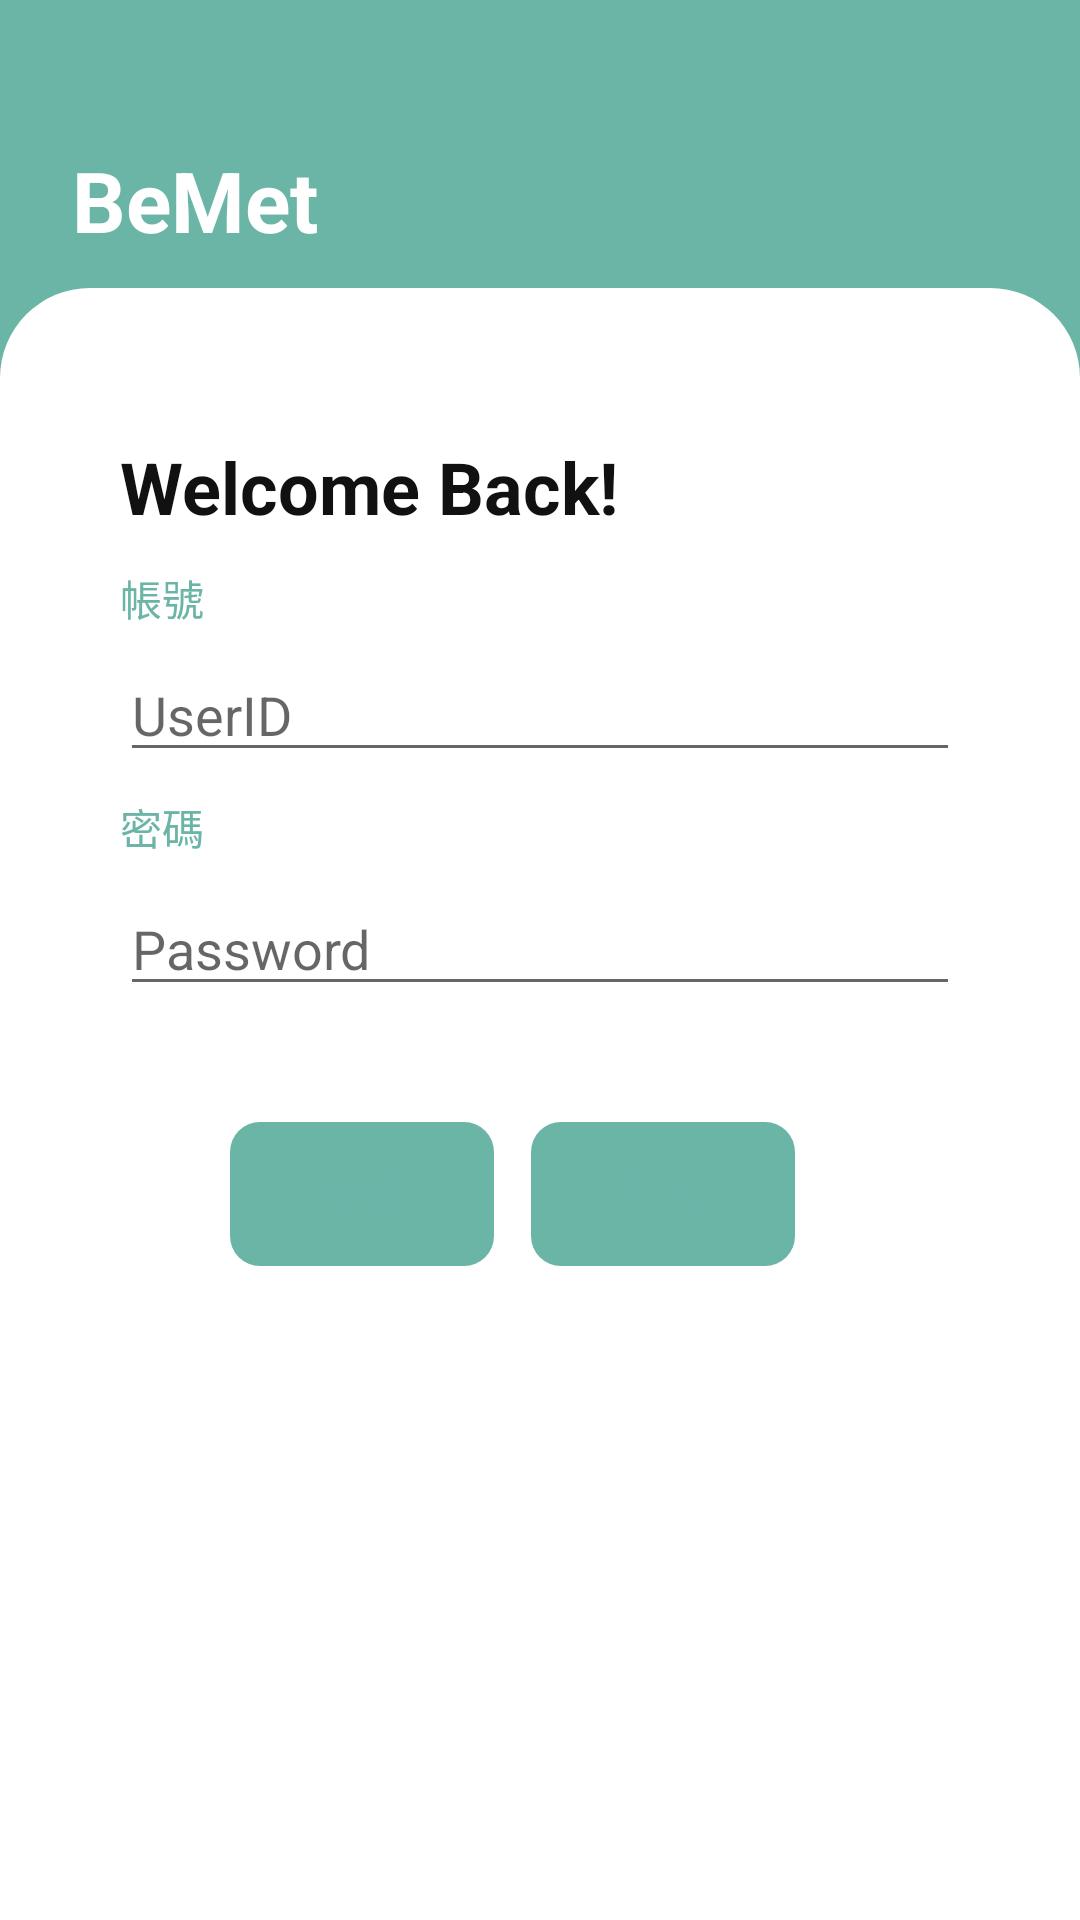

The Android layout XML behind this screen, and the referenced resources:
<!-- AndroidManifest.xml: application theme AppTheme -->
<!-- res/layout/login.xml -->
<?xml version="1.0" encoding="utf-8"?>
<androidx.constraintlayout.widget.ConstraintLayout xmlns:android="http://schemas.android.com/apk/res/android"
    xmlns:applicationContext="http://schemas.android.com/apk/res-auto"
    xmlns:tools="http://schemas.android.com/tools"
    android:id="@+id/container"
    android:layout_width="match_parent"
    android:layout_height="match_parent"
    android:background="@color/colorPrimary"
    android:paddingLeft="0dp"
    android:paddingTop="@dimen/activity_vertical_margin"
    android:paddingRight="0dp"
    android:paddingBottom="0dp"
    tools:context=".activity.LoginActivity">

    <TextView
        android:layout_width="wrap_content"
        android:layout_height="wrap_content"
        android:layout_marginStart="24dp"
        android:layout_marginLeft="24dp"
        android:layout_marginTop="32dp"
        android:text="BeMet"
        android:textColor="@color/white"
        android:textSize="28dp"
        android:textStyle="bold"
        applicationContext:layout_constraintStart_toStartOf="parent"
        applicationContext:layout_constraintTop_toTopOf="parent"
        tools:ignore="MissingConstraints">

    </TextView>


    <androidx.constraintlayout.widget.ConstraintLayout
        android:layout_width="match_parent"
        android:layout_height="match_parent"
        android:paddingLeft="@dimen/activity_horizontal_margin"
        android:paddingRight="@dimen/activity_horizontal_margin"
        android:layout_marginTop="80dp"
        android:background="@drawable/shape_radius_2corner"
        applicationContext:layout_constraintTop_toTopOf="parent"
        tools:layout_editor_absoluteX="16dp">


        <Button
            android:id="@+id/login"
            android:layout_width="wrap_content"
            android:layout_height="wrap_content"
            android:layout_gravity="start"
            android:layout_marginStart="48dp"
            android:layout_marginEnd="48dp"
            android:layout_marginBottom="64dp"
            android:background="@drawable/button_radius"
            android:enabled="false"
            android:text="@string/action_sign_in"
            android:textColor="@color/colorPrimary"
            applicationContext:layout_constraintBottom_toBottomOf="parent"
            applicationContext:layout_constraintEnd_toEndOf="parent"
            applicationContext:layout_constraintHorizontal_bias="0.784"
            applicationContext:layout_constraintStart_toStartOf="parent"
            applicationContext:layout_constraintTop_toBottomOf="@+id/password"
            applicationContext:layout_constraintVertical_bias="0.201" />

        <Button
            android:id="@+id/register"
            android:layout_width="wrap_content"
            android:layout_height="wrap_content"
            android:layout_gravity="start"
            android:layout_marginStart="48dp"
            android:layout_marginEnd="48dp"
            android:layout_marginBottom="64dp"
            android:background="@drawable/button_radius"
            android:enabled="false"
            android:text="@string/action_register"
            android:textColor="@color/colorPrimary"
            applicationContext:layout_constraintBottom_toBottomOf="parent"
            applicationContext:layout_constraintEnd_toEndOf="parent"
            applicationContext:layout_constraintHorizontal_bias="0.088"
            applicationContext:layout_constraintStart_toStartOf="parent"
            applicationContext:layout_constraintTop_toBottomOf="@+id/password"
            applicationContext:layout_constraintVertical_bias="0.201" />

        <TextView
            android:id="@+id/welcome_label"
            android:layout_width="wrap_content"
            android:layout_height="wrap_content"
            android:layout_marginStart="24dp"
            android:layout_marginLeft="24dp"
            android:layout_marginTop="50dp"
            android:text="Welcome Back!"
            android:textColor="@color/colorAlmostBlack"
            android:textSize="24dp"
            android:textStyle="bold"
            applicationContext:layout_constraintStart_toStartOf="parent"
            applicationContext:layout_constraintTop_toTopOf="parent"
            tools:ignore="MissingConstraints">

        </TextView>

        <TextView
            android:id="@+id/username_label"
            android:layout_width="wrap_content"
            android:layout_height="wrap_content"
            android:layout_marginStart="24dp"
            android:layout_marginLeft="24dp"
            android:layout_marginTop="8dp"
            android:layout_marginBottom="4dp"
            android:text="帳號"
            android:textColor="@color/colorPrimary"
            applicationContext:layout_constraintBottom_toTopOf="@+id/username"
            applicationContext:layout_constraintStart_toStartOf="parent"
            applicationContext:layout_constraintTop_toBottomOf="@+id/welcome_label"
            tools:ignore="MissingConstraints">

        </TextView>

        <EditText
            android:id="@+id/username"
            android:layout_width="0dp"
            android:layout_height="wrap_content"
            android:layout_marginStart="24dp"
            android:layout_marginTop="120dp"
            android:layout_marginEnd="24dp"
            android:hint="UserID"
            android:inputType="textEmailAddress"
            android:selectAllOnFocus="true"
            applicationContext:layout_constraintEnd_toEndOf="parent"
            applicationContext:layout_constraintStart_toStartOf="parent"
            applicationContext:layout_constraintTop_toTopOf="parent" />

        <TextView
            android:id="@+id/password_label"
            android:layout_width="wrap_content"
            android:layout_height="wrap_content"
            android:layout_marginStart="24dp"
            android:layout_marginLeft="24dp"
            android:layout_marginTop="8dp"
            android:layout_marginBottom="4dp"
            android:text="密碼"
            android:textColor="@color/colorPrimary"
            applicationContext:layout_constraintBottom_toTopOf="@+id/password"
            applicationContext:layout_constraintStart_toStartOf="parent"
            applicationContext:layout_constraintTop_toBottomOf="@+id/username"
            tools:ignore="MissingConstraints" />

        <EditText
            android:id="@+id/password"
            android:layout_width="0dp"
            android:layout_height="wrap_content"
            android:layout_marginStart="24dp"
            android:layout_marginTop="8dp"
            android:layout_marginEnd="24dp"
            android:hint="@string/prompt_password"
            android:imeActionLabel="@string/action_sign_in_short"
            android:imeOptions="actionDone"
            android:inputType="textPassword"
            android:selectAllOnFocus="true"
            applicationContext:layout_constraintEnd_toEndOf="parent"
            applicationContext:layout_constraintStart_toStartOf="parent"
            applicationContext:layout_constraintTop_toBottomOf="@+id/password_label" />


        <ProgressBar
            android:id="@+id/loading"
            android:layout_width="wrap_content"
            android:layout_height="wrap_content"
            android:layout_gravity="center"
            android:layout_marginStart="32dp"
            android:layout_marginTop="64dp"
            android:layout_marginEnd="32dp"
            android:layout_marginBottom="64dp"
            android:visibility="gone"
            applicationContext:layout_constraintBottom_toBottomOf="parent"
            applicationContext:layout_constraintEnd_toEndOf="@+id/password"
            applicationContext:layout_constraintStart_toStartOf="@+id/password"
            applicationContext:layout_constraintTop_toTopOf="parent"
            applicationContext:layout_constraintVertical_bias="0.3" />


    </androidx.constraintlayout.widget.ConstraintLayout>
</androidx.constraintlayout.widget.ConstraintLayout>
<!-- resources referenced by this layout -->
<resources>
  <color name="colorAlmostBlack">#111111</color>
  <color name="colorPrimary">#6BB5A7</color>
  <color name="white">#FFFFFF</color>
  <dimen name="activity_horizontal_margin">16dp</dimen>
  <dimen name="activity_vertical_margin">16dp</dimen>
  <!-- drawable button_radius (drawable) -->
  <?xml version="1.0" encoding="utf-8"?>
  <shape xmlns:android="http://schemas.android.com/apk/res/android">
  <corners android:radius="10dp" />
  <solid android:color="@color/colorPrimary" />
  </shape>
  <!-- drawable shape_radius_2corner (drawable) -->
  <?xml version="1.0" encoding="utf-8"?>
  <shape
      xmlns:android="http://schemas.android.com/apk/res/android"
      android:shape="rectangle">
      
      <corners
          android:radius="30dp"
          android:topLeftRadius="30dp"
          android:topRightRadius="30dp"
          android:bottomRightRadius="0dp"
          android:bottomLeftRadius="0dp"
  
          />
  
      <solid android:color="@color/white"/>
  
  </shape>
  <string name="action_register">註冊</string>
  <string name="action_sign_in">登入</string>
  <string name="action_sign_in_short">Sign in</string>
  <string name="prompt_password">Password</string>
  <style name="AppTheme" parent="Theme.MaterialComponents.Light.NoActionBar">
          
          <item name="colorPrimary">@color/white</item>
          <item name="colorPrimaryDark">@color/colorPrimary</item>
          <item name="colorAccent">@color/colorPrimary</item>
  
      </style>
</resources>
